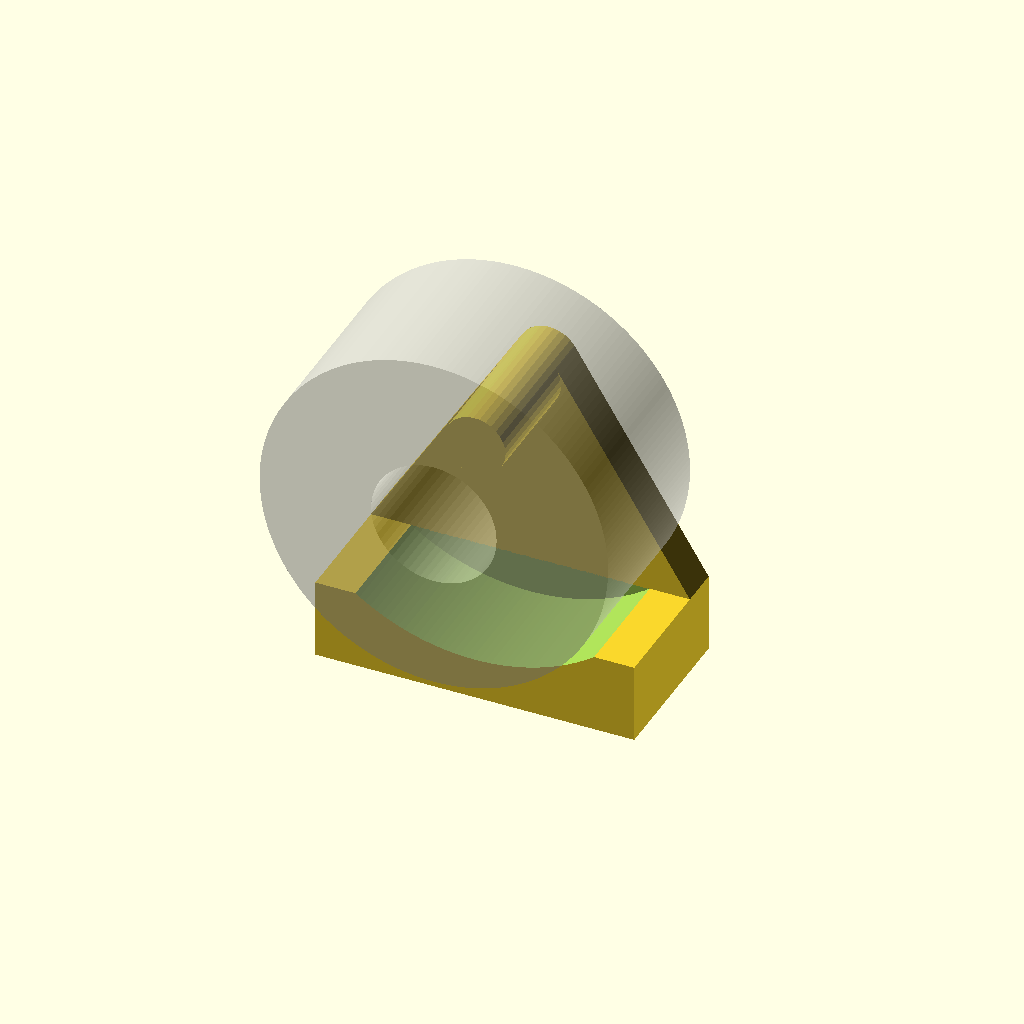
Cell 1: rendered with the file's own defaults.
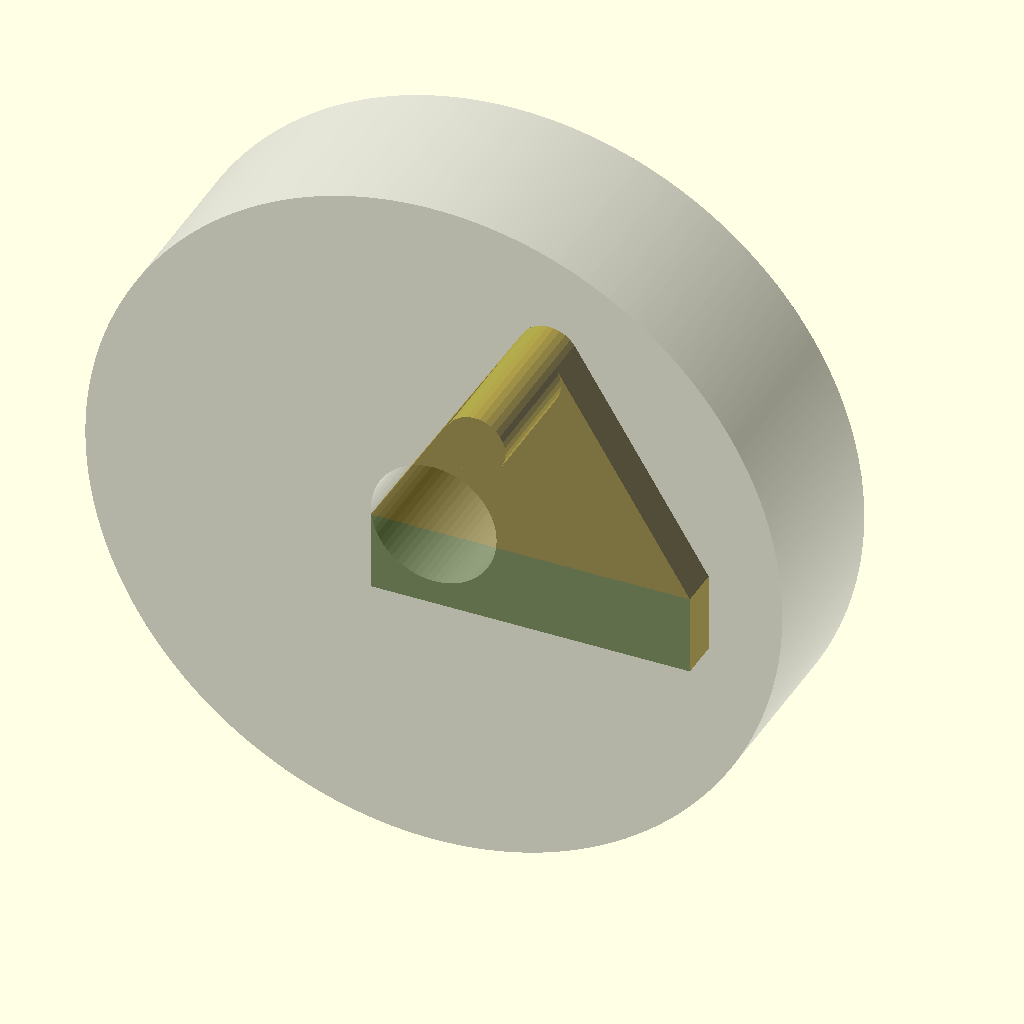
Cell 2: the same model with d1 = 111.
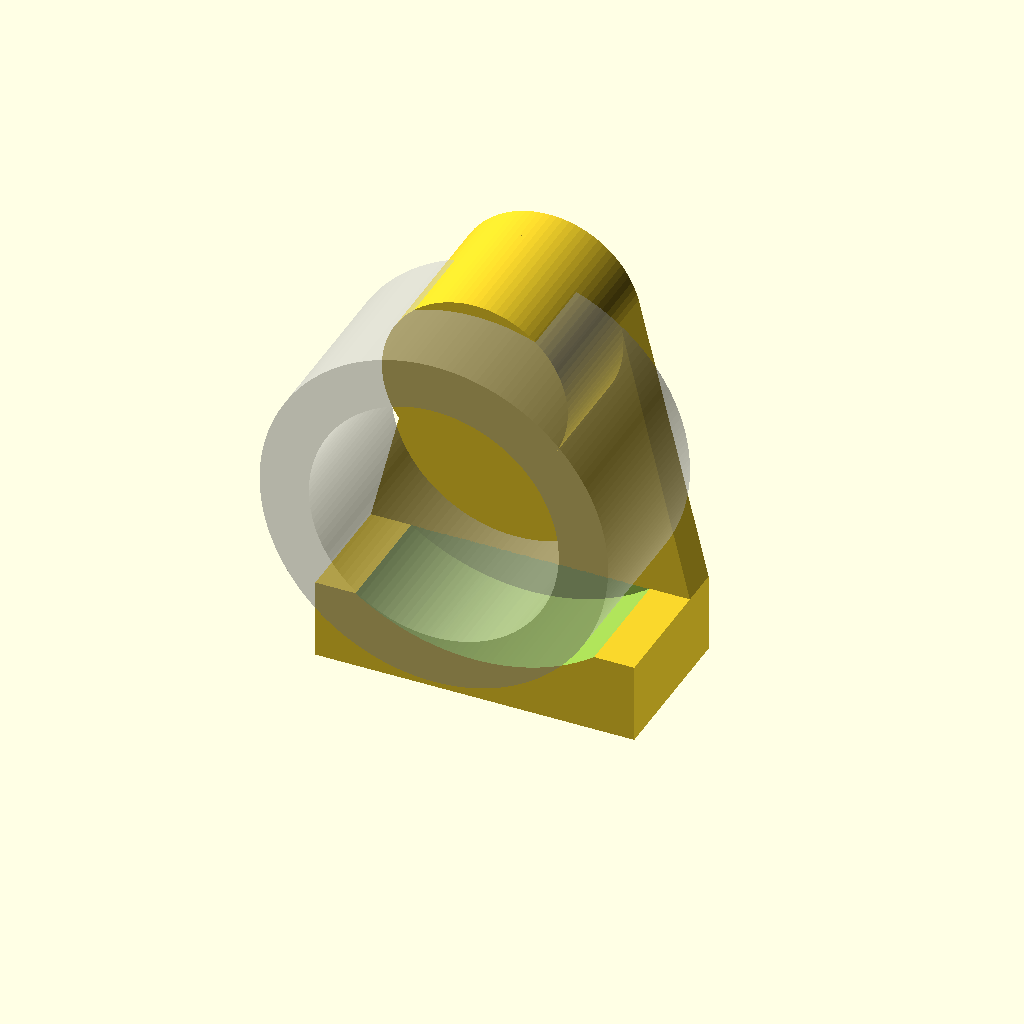
Cell 3: the same model with d2 = 39.6.
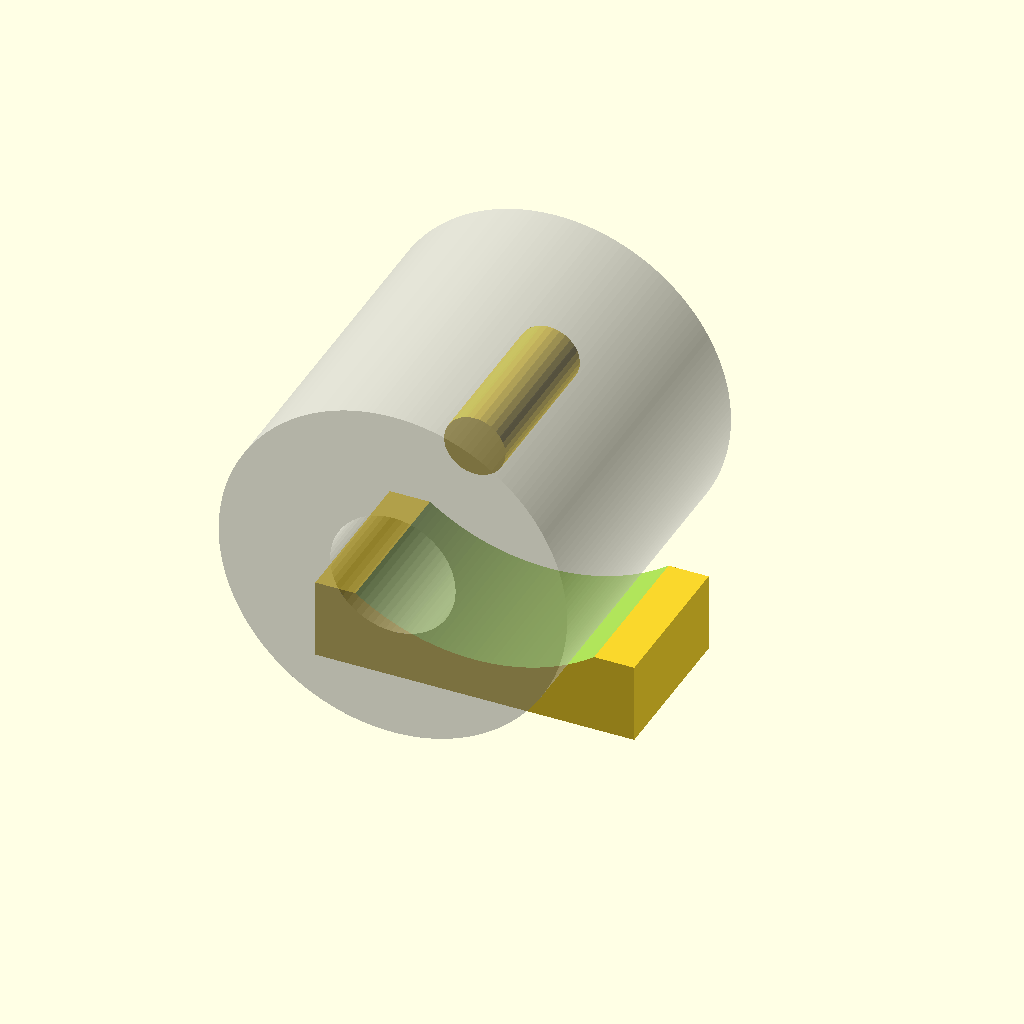
Cell 4: the same model with h = 56.
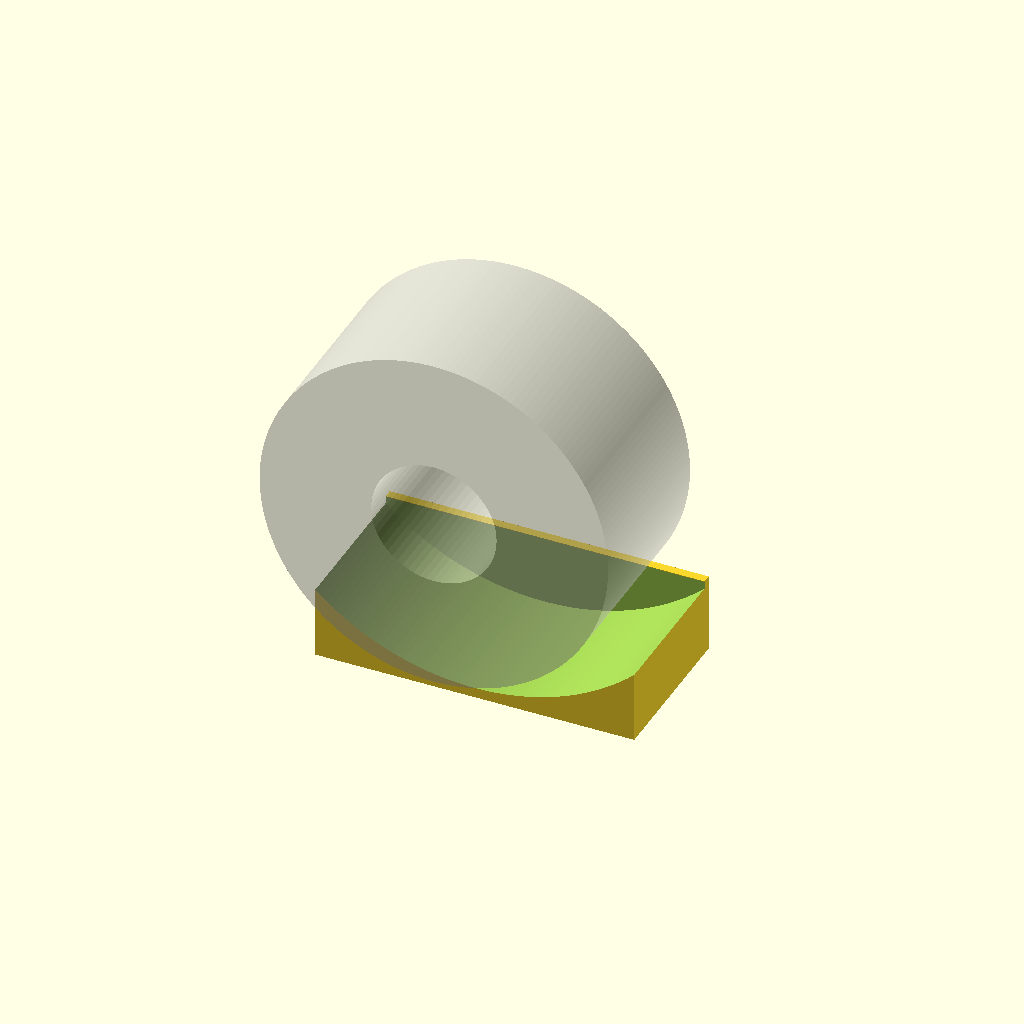
Cell 5: margin = 10 (everything else at default).
All cells are drawn from one camera (rotation 55°, 0°, 25°, orthographic, colour scheme Cornfield), so only the parameter changes between them.
The OpenSCAD source (002 in progress/LockedForge/solder holder.scad):
/*
	split in halves to be printed on their side and magneted together
*/

use <LockedForge.scad>

$fa = .01;
$fs = $preview ? 1 : .3;

d1 = 55.5;
d2 = 19.8;
h = 28;
h_magnet = 2.8 + .1;
d_magnet = 8 + .2;

twt = 1.67; //thin wall thickness
margin = 5;
k = h / 2 + margin;

eff = 26.67;
difference() {
    translate([0, 25.4 / 2, - 25.4 / 4]) cube([2 * 25.4, 25.4, 25.4 / 2], center = true);
    //base(1, .5, center = true);
    translate([0, 0, eff]) //k
        rotate([90, 0, 0])
            cylinder(d = d1 + 2 * margin, h = h + 2 * margin, center = true);
    translate([-25.4,0,-25.4/2]) top_holes(2,1, d=3.8);
}


translate([0, 25.4, eff + d2 / 2 - margin])
    rotate([90, 0, 0])
        cylinder(h = 25.4, d = d2 - 2 * margin);
hull() {
    translate([0, 25.4, eff + d2 / 2 - margin])
        rotate([90, 0, 0])
            cylinder(h = 25.4 - k, d = d2 - 2 * margin);
    translate([- 25.4, k, - .1]) cube([25.4 * 2, 25.4 - k, .1]);
}
%translate([0, 0, eff]) //k
    rotate([90, 0, 0])
        difference() {
            cylinder(d = d1, h = h, center = true);
            cylinder(d = d2 + .2, h = h + 2, center = true);
        }
Parameter table extracted from the source (name, type, default, range or options):
d1: number, default 55.5
d2: number, default 19.8
h: number, default 28
twt: number, default 1.67
margin: number, default 5
eff: number, default 26.67
